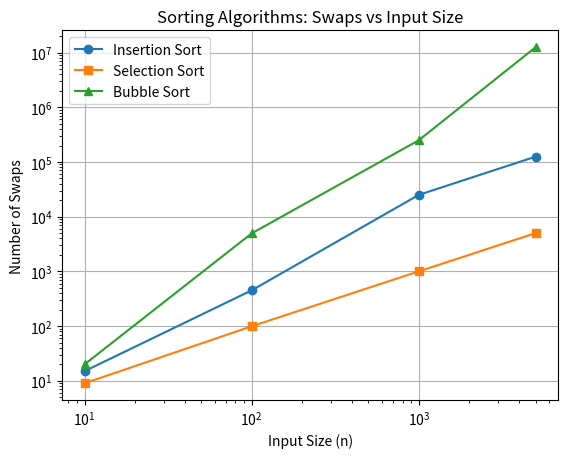

Write Python code to recreate this figure.
import matplotlib.pyplot as plt

# Example data (replace these with your actual swap counts from C output)
input_sizes = [10, 100, 1000, 5000]
insertion_swaps = [15, 450, 25000, 125000]   # Replace with your values
selection_swaps = [9, 99, 999, 4999]         # Replace with your values
bubble_swaps = [20, 4950, 249500, 12497500]  # Replace with your values

plt.plot(input_sizes, insertion_swaps, marker='o', label='Insertion Sort')
plt.plot(input_sizes, selection_swaps, marker='s', label='Selection Sort')
plt.plot(input_sizes, bubble_swaps, marker='^', label='Bubble Sort')

plt.xlabel('Input Size (n)')
plt.ylabel('Number of Swaps')
plt.title('Sorting Algorithms: Swaps vs Input Size')
plt.legend()
plt.grid(True)
plt.xscale('log')  # Optional: log scale for better visualization
plt.yscale('log')  # Optional: log scale for better visualization
plt.show()
